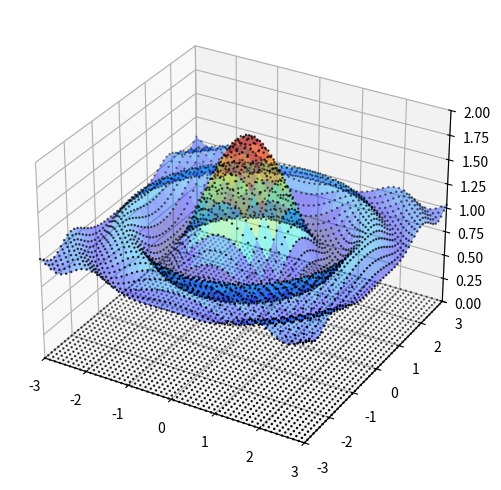

The script that saved this image:
import matplotlib.pyplot as plt
from mpl_toolkits.mplot3d.axes3d import Axes3D
import numpy as np
from matplotlib import cm

def f(x, y):
    return np.cos(x**2 + y**2) / (1 + x**2 + y**2) + 1

gridsize = 50
gmin, gmax = -3, 3
xgrid = np.linspace(gmin, gmax, gridsize)
ygrid = xgrid
x, y = np.meshgrid(xgrid, ygrid)

# === plot value function === #
fig = plt.figure(figsize=(8,6))
ax = fig.add_subplot(111, projection='3d')
ax.plot_surface(x,
                y,
                f(x, y),
                rstride=2, cstride=2,
                cmap=cm.jet,
                alpha=0.4,
                linewidth=0.05)

if 1:
    small_gridsize = 50
    xgrid = np.linspace(-3, 3, small_gridsize)
    ygrid = xgrid
    x, y = np.meshgrid(xgrid, ygrid)
    ax.scatter(x, y, c='k', s=0.6)

if 1:
    ax.scatter(x, y, f(x, y), c='k', s=0.6)

ax.set_zlim(0, 2.0)
ax.set_xlim(gmin, gmax)
ax.set_ylim(gmin, gmax)


print(f(x, y).max())

plt.show()
